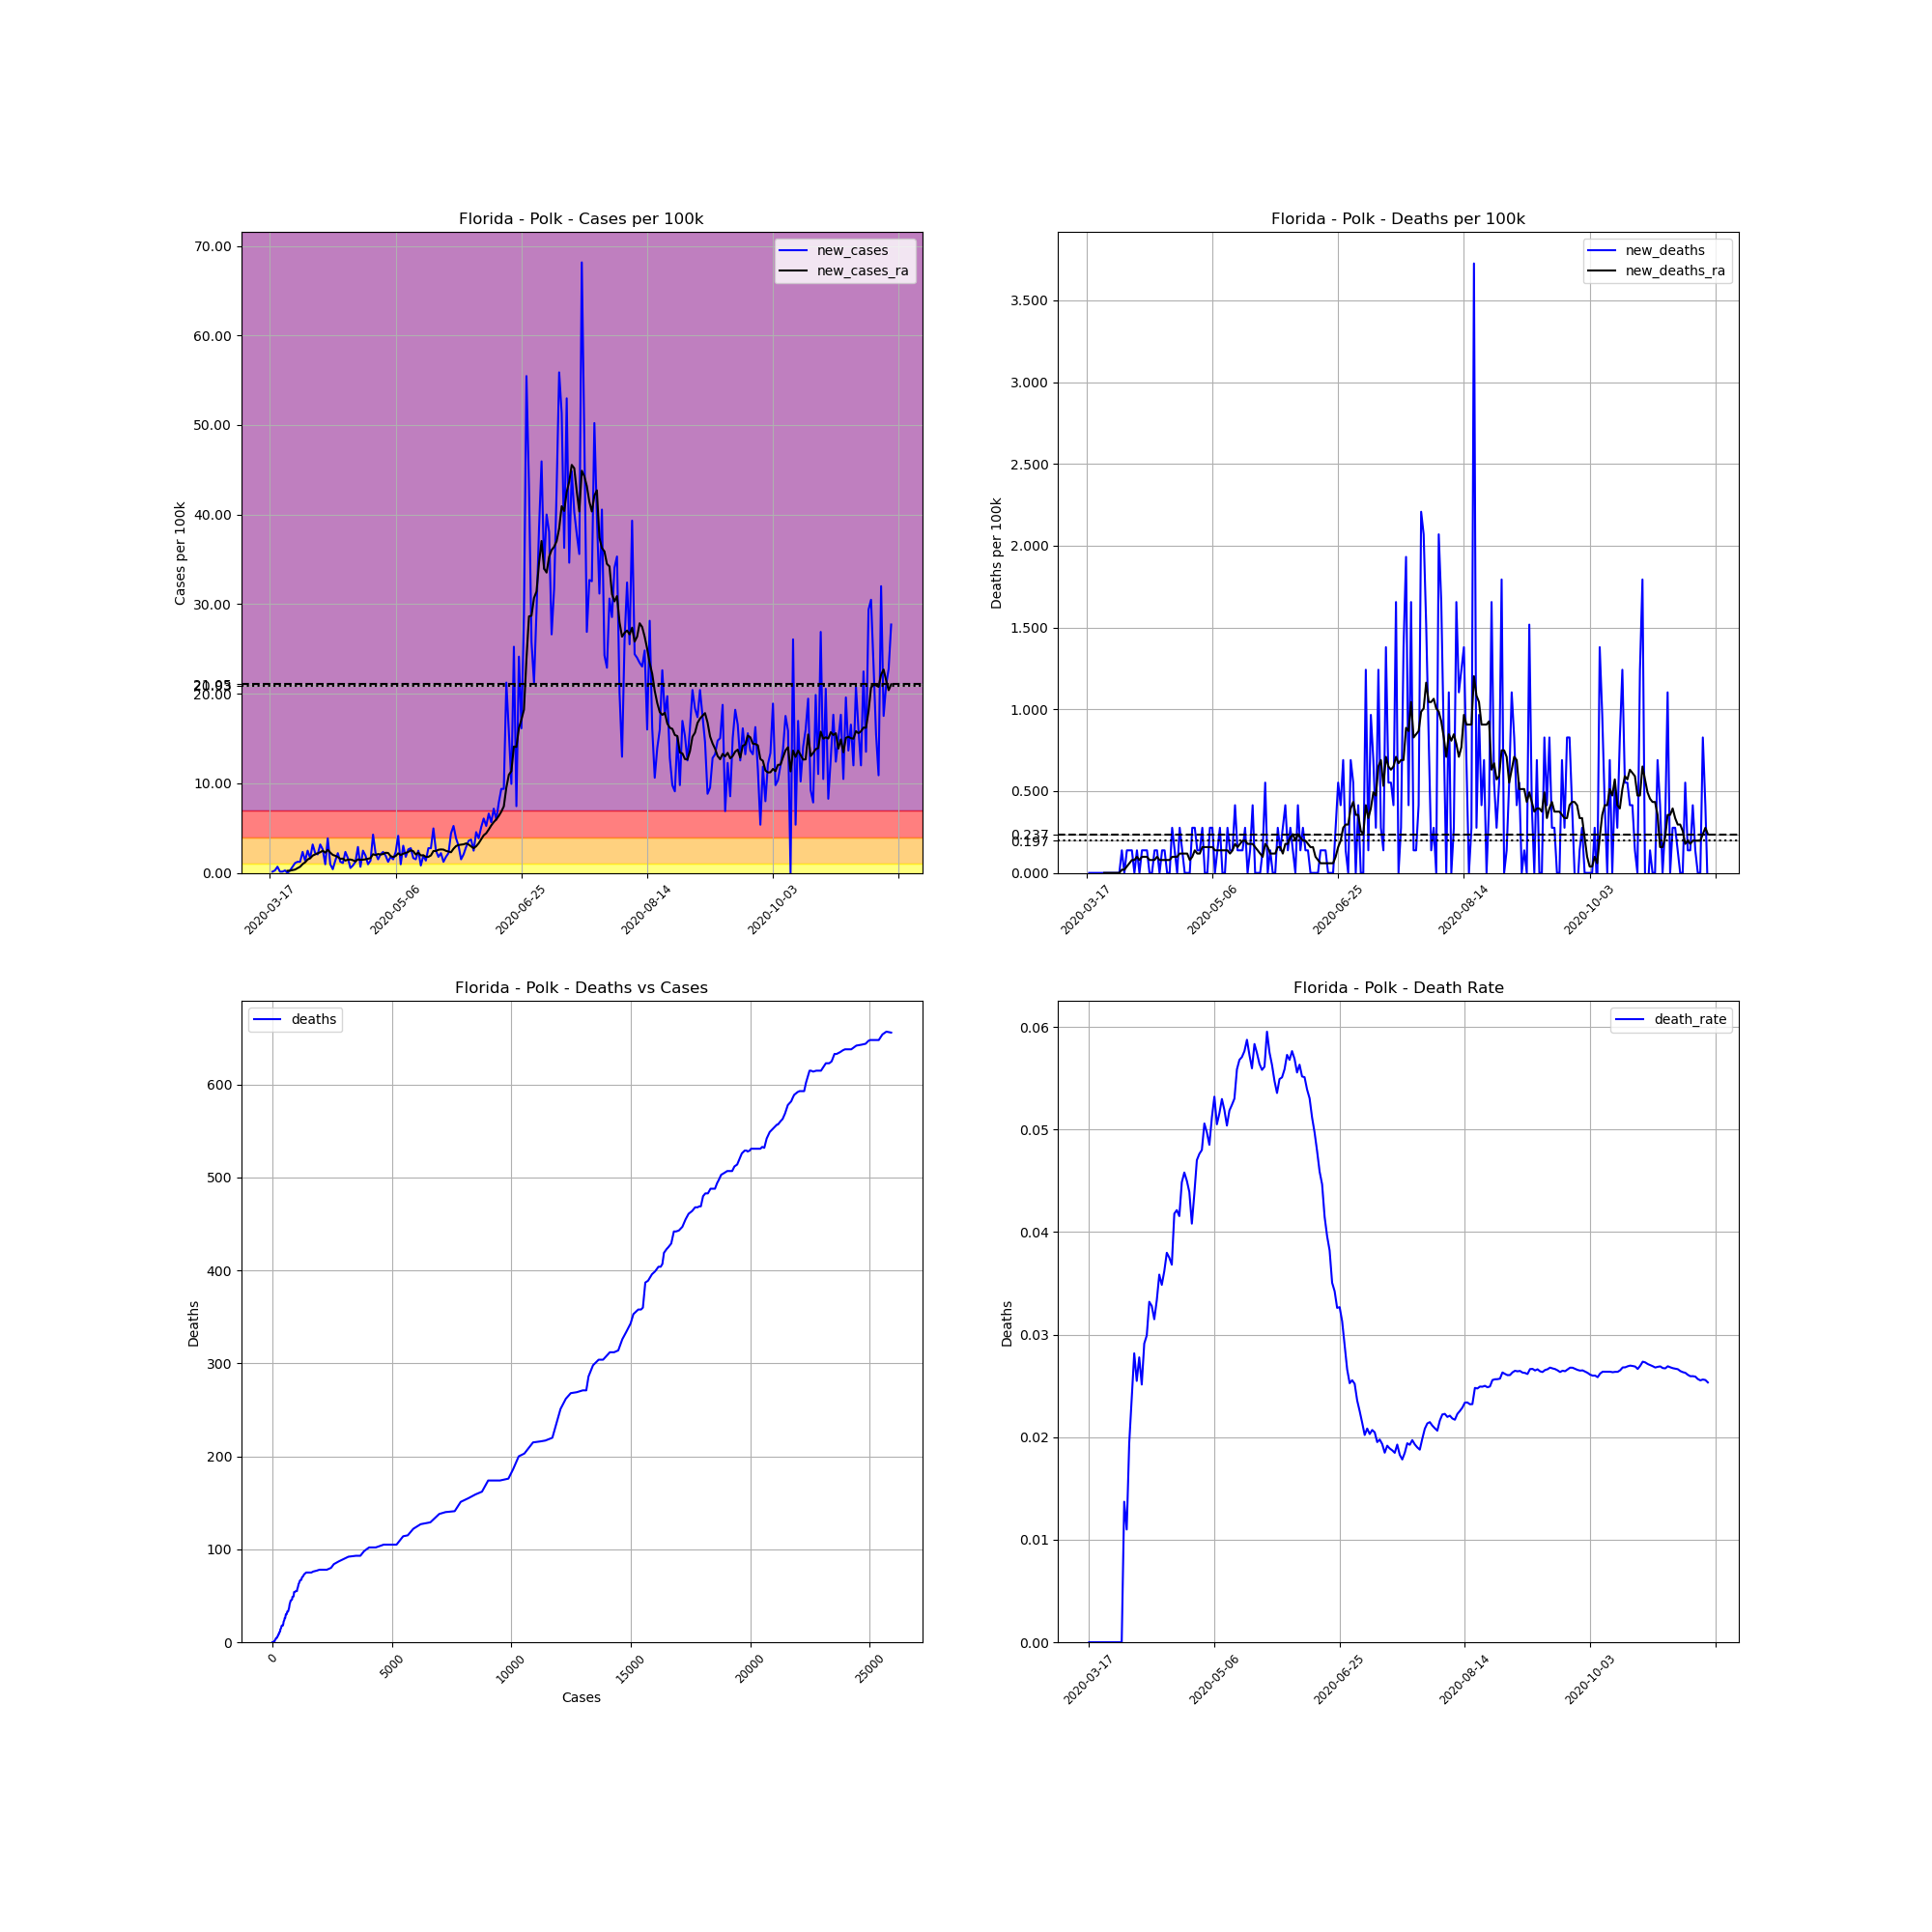

The file beside this chart, header and first rows:
, date, county, state, fips, cases, deaths, COUNTY, STNAME, CTYNAME, POPESTIMATE2019, cases_per_100k, deaths_per_100k, death_rate, new_cases, new_deaths, new_cases_ra, new_deaths_ra
120961, 2020-03-17, Polk, Florida, 12105, 1, 0, 105, Florida, Polk, 724777, 0.138, 0.0, 0.0, , , , 
120962, 2020-03-18, Polk, Florida, 12105, 2, 0, 105, Florida, Polk, 724777, 0.2759, 0.0, 0.0, 0.138, 0.0, , 
120963, 2020-03-19, Polk, Florida, 12105, 4, 0, 105, Florida, Polk, 724777, 0.5519, 0.0, 0.0, 0.2759, 0.0, , 
120964, 2020-03-20, Polk, Florida, 12105, 9, 0, 105, Florida, Polk, 724777, 1.242, 0.0, 0.0, 0.6899, 0.0, , 
120965, 2020-03-21, Polk, Florida, 12105, 10, 0, 105, Florida, Polk, 724777, 1.38, 0.0, 0.0, 0.138, 0.0, , 
120966, 2020-03-22, Polk, Florida, 12105, 11, 0, 105, Florida, Polk, 724777, 1.518, 0.0, 0.0, 0.138, 0.0, , 
120967, 2020-03-23, Polk, Florida, 12105, 13, 0, 105, Florida, Polk, 724777, 1.794, 0.0, 0.0, 0.2759, 0.0, , 
120968, 2020-03-24, Polk, Florida, 12105, 13, 0, 105, Florida, Polk, 724777, 1.794, 0.0, 0.0, 0.0, 0.0, 0.2365, 0.0
120969, 2020-03-25, Polk, Florida, 12105, 15, 0, 105, Florida, Polk, 724777, 2.07, 0.0, 0.0, 0.2759, 0.0, 0.2562, 0.0
120970, 2020-03-26, Polk, Florida, 12105, 20, 0, 105, Florida, Polk, 724777, 2.759, 0.0, 0.0, 0.6899, 0.0, 0.3154, 0.0
120971, 2020-03-27, Polk, Florida, 12105, 28, 0, 105, Florida, Polk, 724777, 3.863, 0.0, 0.0, 1.104, 0.0, 0.3745, 0.0
120972, 2020-03-28, Polk, Florida, 12105, 37, 0, 105, Florida, Polk, 724777, 5.105, 0.0, 0.0, 1.242, 0.0, 0.5322, 0.0
120973, 2020-03-29, Polk, Florida, 12105, 46, 0, 105, Florida, Polk, 724777, 6.347, 0.0, 0.0, 1.242, 0.0, 0.6899, 0.0
120974, 2020-03-30, Polk, Florida, 12105, 63, 0, 105, Florida, Polk, 724777, 8.692, 0.0, 0.0, 2.346, 0.0, 0.9855, 0.0
120975, 2020-03-31, Polk, Florida, 12105, 73, 1, 105, Florida, Polk, 724777, 10.07, 0.138, 0.0137, 1.38, 0.138, 1.183, 0.01971
120976, 2020-04-01, Polk, Florida, 12105, 91, 1, 105, Florida, Polk, 724777, 12.56, 0.138, 0.01099, 2.484, 0.0, 1.498, 0.01971
120977, 2020-04-02, Polk, Florida, 12105, 103, 2, 105, Florida, Polk, 724777, 14.21, 0.2759, 0.01942, 1.656, 0.138, 1.636, 0.03942
120978, 2020-04-03, Polk, Florida, 12105, 126, 3, 105, Florida, Polk, 724777, 17.38, 0.4139, 0.02381, 3.173, 0.138, 1.932, 0.05913
120979, 2020-04-04, Polk, Florida, 12105, 142, 4, 105, Florida, Polk, 724777, 19.59, 0.5519, 0.02817, 2.208, 0.138, 2.07, 0.07884
120980, 2020-04-05, Polk, Florida, 12105, 157, 4, 105, Florida, Polk, 724777, 21.66, 0.5519, 0.02548, 2.07, 0.0, 2.188, 0.07884
120981, 2020-04-06, Polk, Florida, 12105, 180, 5, 105, Florida, Polk, 724777, 24.84, 0.6899, 0.02778, 3.173, 0.138, 2.306, 0.09855
120982, 2020-04-07, Polk, Florida, 12105, 199, 5, 105, Florida, Polk, 724777, 27.46, 0.6899, 0.02513, 2.621, 0.0, 2.484, 0.07884
120983, 2020-04-08, Polk, Florida, 12105, 206, 6, 105, Florida, Polk, 724777, 28.42, 0.8278, 0.02913, 0.9658, 0.138, 2.267, 0.09855
120984, 2020-04-09, Polk, Florida, 12105, 234, 7, 105, Florida, Polk, 724777, 32.29, 0.9658, 0.02991, 3.863, 0.138, 2.582, 0.09855
120985, 2020-04-10, Polk, Florida, 12105, 241, 8, 105, Florida, Polk, 724777, 33.25, 1.104, 0.0332, 0.9658, 0.138, 2.267, 0.09855
120986, 2020-04-11, Polk, Florida, 12105, 244, 8, 105, Florida, Polk, 724777, 33.67, 1.104, 0.03279, 0.4139, 0.0, 2.01, 0.07884
120987, 2020-04-12, Polk, Florida, 12105, 254, 8, 105, Florida, Polk, 724777, 35.05, 1.104, 0.0315, 1.38, 0.0, 1.912, 0.07884
120988, 2020-04-13, Polk, Florida, 12105, 270, 9, 105, Florida, Polk, 724777, 37.25, 1.242, 0.03333, 2.208, 0.138, 1.774, 0.07884
120989, 2020-04-14, Polk, Florida, 12105, 279, 10, 105, Florida, Polk, 724777, 38.49, 1.38, 0.03584, 1.242, 0.138, 1.577, 0.09855
120990, 2020-04-15, Polk, Florida, 12105, 287, 10, 105, Florida, Polk, 724777, 39.6, 1.38, 0.03484, 1.104, 0.0, 1.597, 0.07884
120991, 2020-04-16, Polk, Florida, 12105, 304, 11, 105, Florida, Polk, 724777, 41.94, 1.518, 0.03618, 2.346, 0.138, 1.38, 0.07884
120992, 2020-04-17, Polk, Florida, 12105, 316, 12, 105, Florida, Polk, 724777, 43.6, 1.656, 0.03797, 1.656, 0.138, 1.478, 0.07884
120993, 2020-04-18, Polk, Florida, 12105, 320, 12, 105, Florida, Polk, 724777, 44.15, 1.656, 0.0375, 0.5519, 0.0, 1.498, 0.07884
120994, 2020-04-19, Polk, Florida, 12105, 326, 12, 105, Florida, Polk, 724777, 44.98, 1.656, 0.03681, 0.8278, 0.0, 1.419, 0.07884
120995, 2020-04-20, Polk, Florida, 12105, 335, 14, 105, Florida, Polk, 724777, 46.22, 1.932, 0.04179, 1.242, 0.2759, 1.281, 0.09855
120996, 2020-04-21, Polk, Florida, 12105, 356, 15, 105, Florida, Polk, 724777, 49.12, 2.07, 0.04213, 2.897, 0.138, 1.518, 0.09855
120997, 2020-04-22, Polk, Florida, 12105, 361, 15, 105, Florida, Polk, 724777, 49.81, 2.07, 0.04155, 0.6899, 0.0, 1.459, 0.09855
120998, 2020-04-23, Polk, Florida, 12105, 379, 17, 105, Florida, Polk, 724777, 52.29, 2.346, 0.04485, 2.484, 0.2759, 1.478, 0.1183
120999, 2020-04-24, Polk, Florida, 12105, 393, 18, 105, Florida, Polk, 724777, 54.22, 2.484, 0.0458, 1.932, 0.138, 1.518, 0.1183
121000, 2020-04-25, Polk, Florida, 12105, 400, 18, 105, Florida, Polk, 724777, 55.19, 2.484, 0.045, 0.9658, 0.0, 1.577, 0.1183
121001, 2020-04-26, Polk, Florida, 12105, 410, 18, 105, Florida, Polk, 724777, 56.57, 2.484, 0.0439, 1.38, 0.0, 1.656, 0.1183
121002, 2020-04-27, Polk, Florida, 12105, 441, 18, 105, Florida, Polk, 724777, 60.85, 2.484, 0.04082, 4.277, 0.0, 2.089, 0.07884
121003, 2020-04-28, Polk, Florida, 12105, 457, 20, 105, Florida, Polk, 724777, 63.05, 2.759, 0.04376, 2.208, 0.2759, 1.991, 0.09855
121004, 2020-04-29, Polk, Florida, 12105, 468, 22, 105, Florida, Polk, 724777, 64.57, 3.035, 0.04701, 1.518, 0.2759, 2.109, 0.138
121005, 2020-04-30, Polk, Florida, 12105, 483, 23, 105, Florida, Polk, 724777, 66.64, 3.173, 0.04762, 2.07, 0.138, 2.05, 0.1183
121006, 2020-05-01, Polk, Florida, 12105, 500, 24, 105, Florida, Polk, 724777, 68.99, 3.311, 0.048, 2.346, 0.138, 2.109, 0.1183
121007, 2020-05-02, Polk, Florida, 12105, 514, 26, 105, Florida, Polk, 724777, 70.92, 3.587, 0.05058, 1.932, 0.2759, 2.247, 0.1577
121008, 2020-05-03, Polk, Florida, 12105, 523, 26, 105, Florida, Polk, 724777, 72.16, 3.587, 0.04971, 1.242, 0.0, 2.227, 0.1577
121009, 2020-05-04, Polk, Florida, 12105, 536, 26, 105, Florida, Polk, 724777, 73.95, 3.587, 0.04851, 1.794, 0.0, 1.872, 0.1577
121010, 2020-05-05, Polk, Florida, 12105, 547, 28, 105, Florida, Polk, 724777, 75.47, 3.863, 0.05119, 1.518, 0.2759, 1.774, 0.1577
121011, 2020-05-06, Polk, Florida, 12105, 564, 30, 105, Florida, Polk, 724777, 77.82, 4.139, 0.05319, 2.346, 0.2759, 1.892, 0.1577
121012, 2020-05-07, Polk, Florida, 12105, 594, 30, 105, Florida, Polk, 724777, 81.96, 4.139, 0.05051, 4.139, 0.0, 2.188, 0.138
121013, 2020-05-08, Polk, Florida, 12105, 601, 31, 105, Florida, Polk, 724777, 82.92, 4.277, 0.05158, 0.9658, 0.138, 1.991, 0.138
121014, 2020-05-09, Polk, Florida, 12105, 623, 33, 105, Florida, Polk, 724777, 85.96, 4.553, 0.05297, 3.035, 0.2759, 2.148, 0.138
121015, 2020-05-10, Polk, Florida, 12105, 636, 33, 105, Florida, Polk, 724777, 87.75, 4.553, 0.05189, 1.794, 0.0, 2.227, 0.138
121016, 2020-05-11, Polk, Florida, 12105, 655, 33, 105, Florida, Polk, 724777, 90.37, 4.553, 0.05038, 2.621, 0.0, 2.346, 0.138
121017, 2020-05-12, Polk, Florida, 12105, 675, 35, 105, Florida, Polk, 724777, 93.13, 4.829, 0.05185, 2.759, 0.2759, 2.523, 0.138
121018, 2020-05-13, Polk, Florida, 12105, 687, 36, 105, Florida, Polk, 724777, 94.79, 4.967, 0.0524, 1.656, 0.138, 2.424, 0.1183
121019, 2020-05-14, Polk, Florida, 12105, 698, 37, 105, Florida, Polk, 724777, 96.31, 5.105, 0.05301, 1.518, 0.138, 2.05, 0.138
121020, 2020-05-15, Polk, Florida, 12105, 716, 40, 105, Florida, Polk, 724777, 98.79, 5.519, 0.05587, 2.484, 0.4139, 2.267, 0.1774
... 188 more rows
